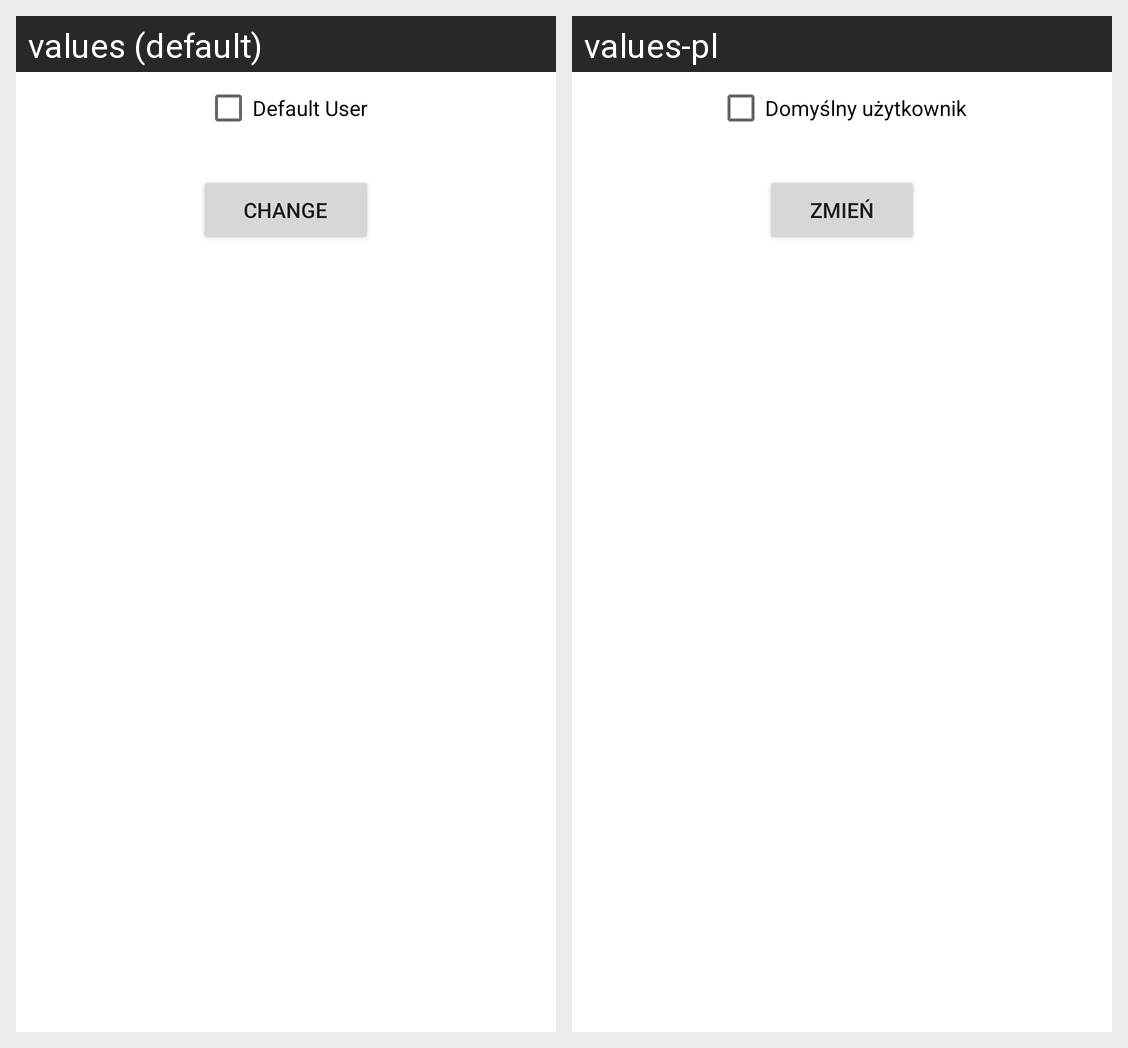

For this localized Android screen grid, give each drawn string resource with its value in every locale shown.
Android screen res/layout/settings_default_user.xml rendered under 2 locales, left to right: values (default), values-pl. Device: Nexus 5 (rendered at 1080×1920; each locale shown at half size, 540×960, under a caption strip naming it); theme Theme.MaterialComponents.DayNight.NoActionBar.
Strings drawn on this screen, with the default value and each locale's value (text and hints the layout hard-codes, and strings that could not be matched under every locale, appear in the picture but are not listed):

Settings.DefaultUser
  values: Default User
  values-pl: Domyślny użytkownik

Settings.Language.Button
  values: Change
  values-pl: Zmień
